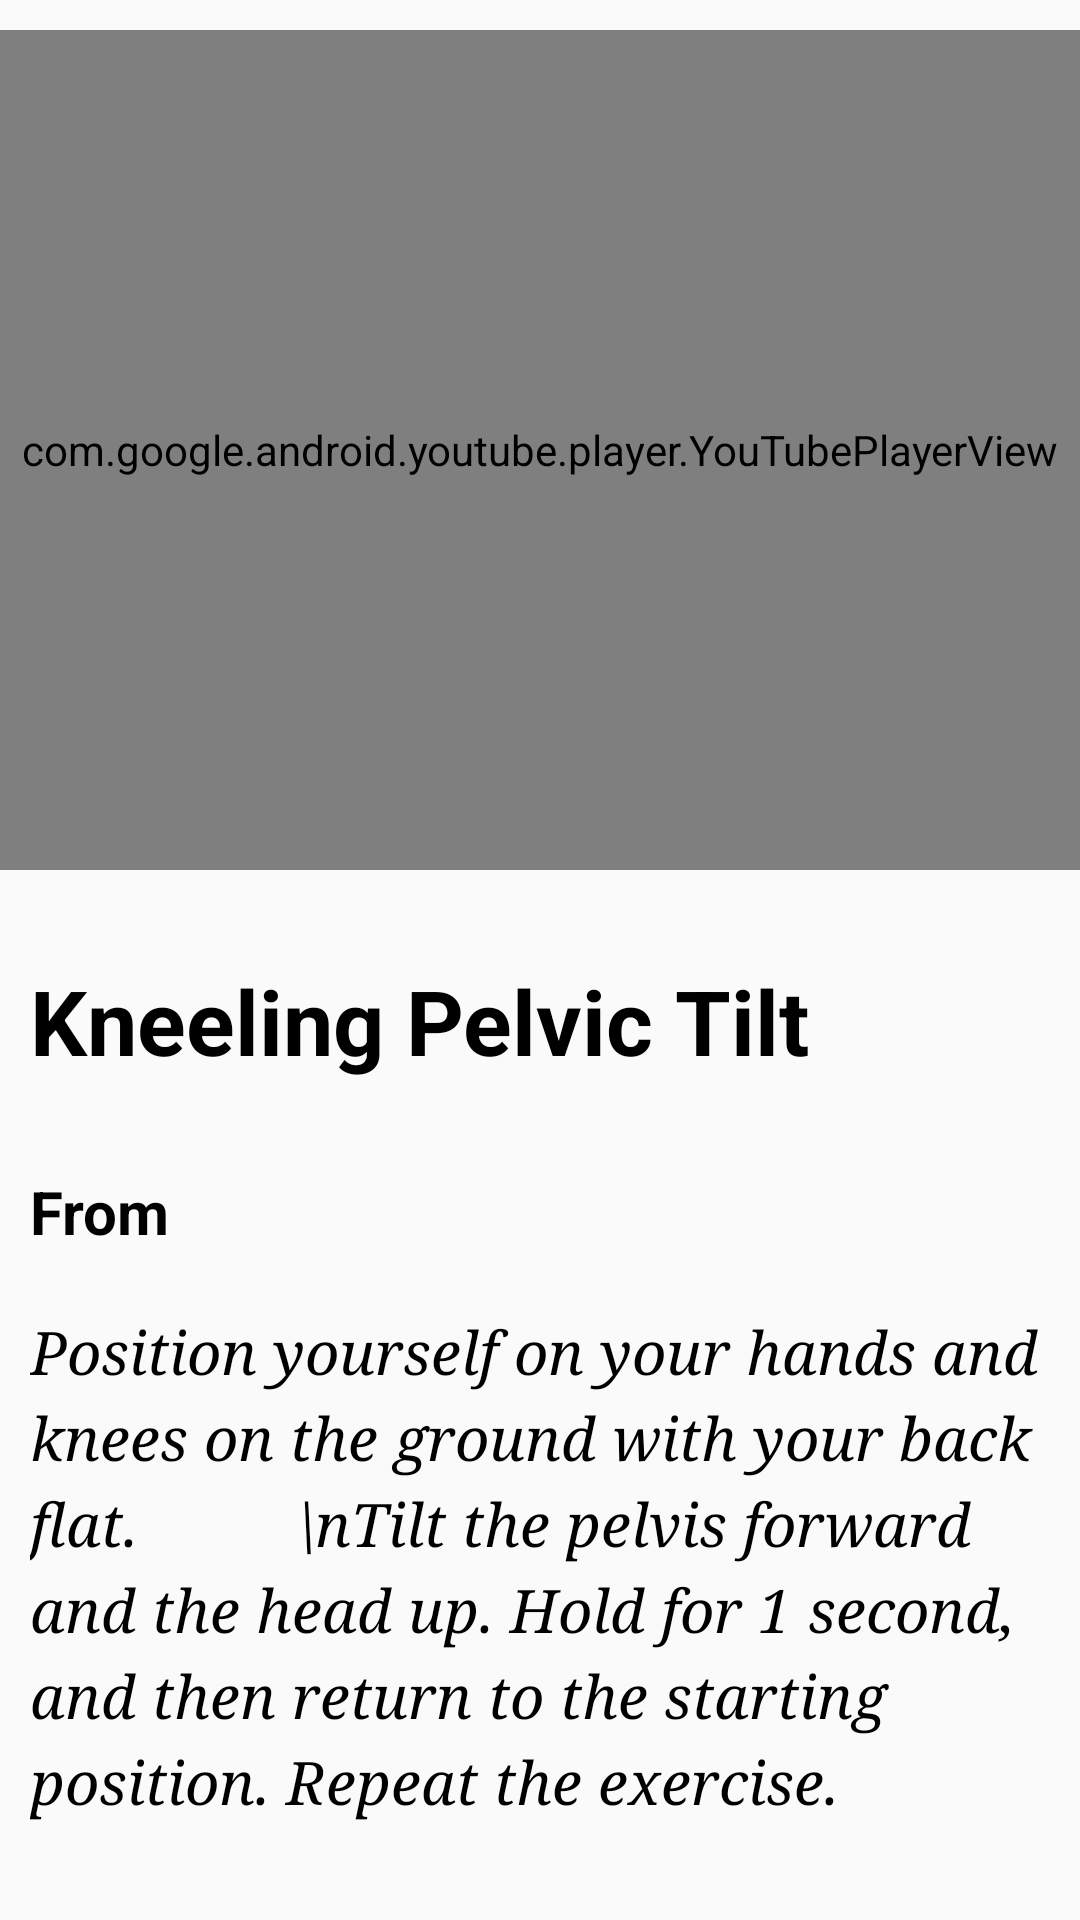

The Android layout XML behind this screen, and the referenced resources:
<!-- AndroidManifest.xml: application theme Theme.AppCompat.Light -->
<!-- res/layout/activity_kneeling.xml -->
<?xml version="1.0" encoding="utf-8"?>
<RelativeLayout xmlns:android="http://schemas.android.com/apk/res/android"
    xmlns:app="http://schemas.android.com/apk/res-auto"
    xmlns:tools="http://schemas.android.com/tools"
    android:layout_width="match_parent"
    android:layout_height="match_parent"
    tools:context=".Kneeling">

    <com.google.android.youtube.player.YouTubePlayerView
        android:id="@+id/youtubePlayerView"
        android:layout_width="match_parent"
        android:layout_height="280dp"
        android:layout_marginTop="10dp"/>

    <TextView
        android:id="@+id/text1"
        android:layout_width="wrap_content"
        android:layout_height="wrap_content"
        android:text="Kneeling Pelvic Tilt"
        android:textSize="30dp"
        android:textColor="@color/colorBlack"
        android:layout_marginTop="30dp"
        android:fontFamily="sans-serif"
        android:layout_marginLeft="10dp"
        android:textStyle="bold"
        android:layout_below="@+id/youtubePlayerView"/>

    <TextView
        android:id="@+id/text2"
        android:layout_width="wrap_content"
        android:layout_height="wrap_content"
        android:text="From"
        android:textSize="20dp"
        android:textColor="@color/colorBlack"
        android:fontFamily="sans-serif"
        android:layout_marginLeft="10dp"
        android:layout_marginTop="30dp"
        android:textStyle="bold"
        android:layout_below="@+id/text1"/>

    <TextView
        android:id="@+id/text3"
        android:layout_width="wrap_content"
        android:layout_height="wrap_content"
        android:text="Position yourself on your hands and knees on the ground with your back flat.
         \nTilt the pelvis forward and the head up. Hold for 1 second, and then return to the starting position. Repeat the exercise."
        android:textSize="20dp"
        android:lineSpacingExtra="5dp"
        android:layout_marginTop="20dp"
        android:layout_marginLeft="10dp"
        android:fontFamily="serif"
        android:textColor="@color/colorBlack"
        android:textStyle="italic"
        android:layout_below="@+id/text2"/>
    <TextView
        android:id="@+id/text4"
        android:layout_width="wrap_content"
        android:layout_height="wrap_content"
        android:text="Breathing"
        android:textSize="20dp"
        android:textColor="@color/colorBlack"
        android:fontFamily="sans-serif"
        android:layout_marginLeft="10dp"
        android:layout_marginTop="30dp"
        android:textStyle="bold"
        android:layout_below="@+id/text3"/>

    <TextView
        android:id="@+id/text5"
        android:layout_width="wrap_content"
        android:layout_height="wrap_content"
        android:text="Breathe in when tilting pelvis forward, breathe out when tilting back."
        android:textSize="20dp"
        android:lineSpacingExtra="5dp"
        android:layout_marginTop="20dp"
        android:layout_marginLeft="10dp"
        android:fontFamily="serif"
        android:textColor="@color/colorBlack"
        android:textStyle="italic"
        android:layout_below="@+id/text4"/>

</RelativeLayout>
<!-- resources referenced by this layout -->
<resources>
  <color name="colorBlack">#000000</color>
</resources>
